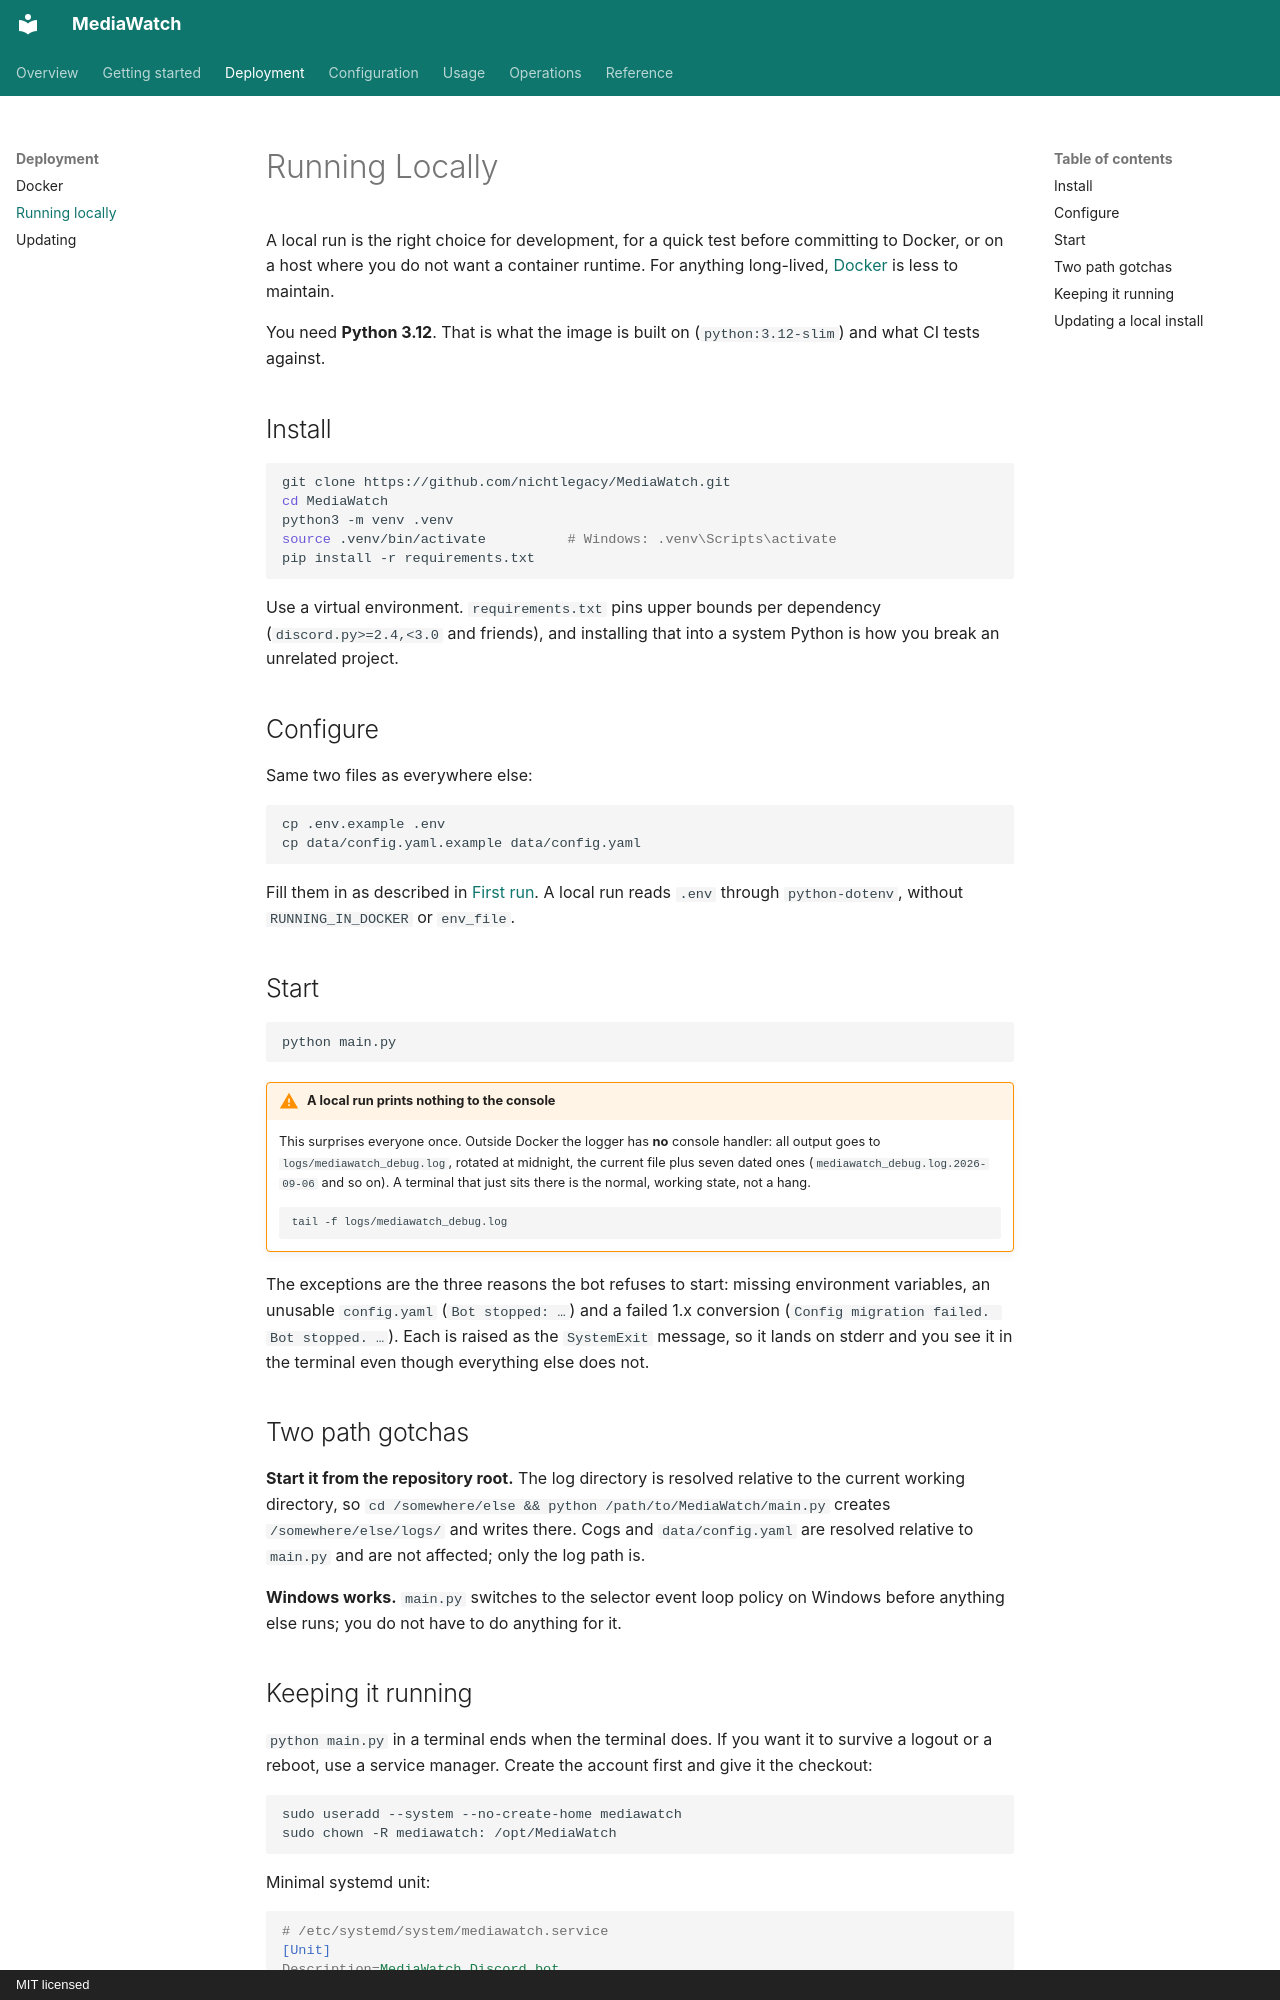

repository: nichtlegacy/MediaWatch · page: deployment/local/index.html · generator: mkdocs · copyright: MIT licensed

# Running Locally

A local run is the right choice for development, for a quick test before committing to
Docker, or on a host where you do not want a container runtime. For anything long-lived,
[Docker](docker.md) is less to maintain.

You need **Python 3.12**. That is what the image is built on (`python:3.12-slim`) and what
CI tests against.

## Install

```bash
git clone https://github.com/nichtlegacy/MediaWatch.git
cd MediaWatch
python3 -m venv .venv
source .venv/bin/activate          # Windows: .venv\Scripts\activate
pip install -r requirements.txt
```

Use a virtual environment. `requirements.txt` pins upper bounds per dependency
(`discord.py>=2.4,<3.0` and friends), and installing that into a system Python is how you
break an unrelated project.

## Configure

Same two files as everywhere else:

```bash
cp .env.example .env
cp data/config.yaml.example data/config.yaml
```

Fill them in as described in [First run](../getting-started/first-run.md). A local run
reads `.env` through `python-dotenv`, without `RUNNING_IN_DOCKER` or `env_file`.

## Start

```bash
python main.py
```

!!! warning "A local run prints nothing to the console"
    This surprises everyone once. Outside Docker the logger has **no** console handler:
    all output goes to `logs/mediawatch_debug.log`, rotated at midnight, the current
    file plus seven dated ones (`mediawatch_debug.log.2026-09-06` and so on). A terminal that just sits there is the
    normal, working state, not a hang.

    ```bash
    tail -f logs/mediawatch_debug.log
    ```

The exceptions are the three reasons the bot refuses to start: missing environment
variables, an unusable `config.yaml` (`Bot stopped: …`) and a failed 1.x conversion
(`Config migration failed. Bot stopped. …`). Each is raised as the `SystemExit` message,
so it lands on stderr and you see it in the terminal even though everything else does not.

## Two path gotchas

**Start it from the repository root.** The log directory is resolved relative to the
current working directory, so `cd /somewhere/else && python /path/to/MediaWatch/main.py`
creates `/somewhere/else/logs/` and writes there. Cogs and `data/config.yaml` are resolved
relative to `main.py` and are not affected; only the log path is.

**Windows works.** `main.py` switches to the selector event loop policy on Windows before
anything else runs; you do not have to do anything for it.
